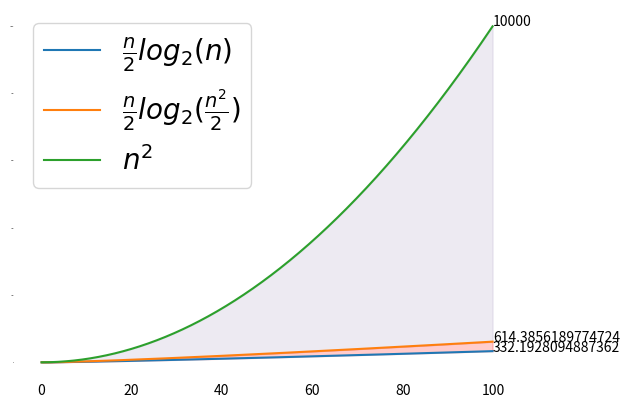

Reproduce this figure in Python.
import matplotlib.pyplot as plt
import numpy as np

a = np.arange(0.1, 100, 0.1)
b = lambda x: (x / 2) * np.log2((x ** 2) / 2)
c = lambda x: (x / 2) * np.log2(x)
y = b(a)
y2 = c(a)
plt.plot(a, y2)
plt.plot(a, y)
plt.plot(a, a ** 2)
plt.text(100, b(100), str(b(100)))
plt.text(100, c(100), str(c(100)))
plt.text(100, 100 ** 2, str(100 ** 2))
plt.legend([r"$\frac{n}{2}log_2(n)$", r"$\frac{n}{2} log_2(\frac{n^2}{2})$", r"$n^2$"], prop={'size': 20})
plt.fill_between(a, y, y2, color="red", alpha=0.2)
plt.fill_between(a, y, a ** 2, color="#A796C1", alpha=0.2)
plt.box(False)
plt.tick_params("both", length=0, labelsize=0)
plt.tick_params("x", labelsize=10)
plt.show()
